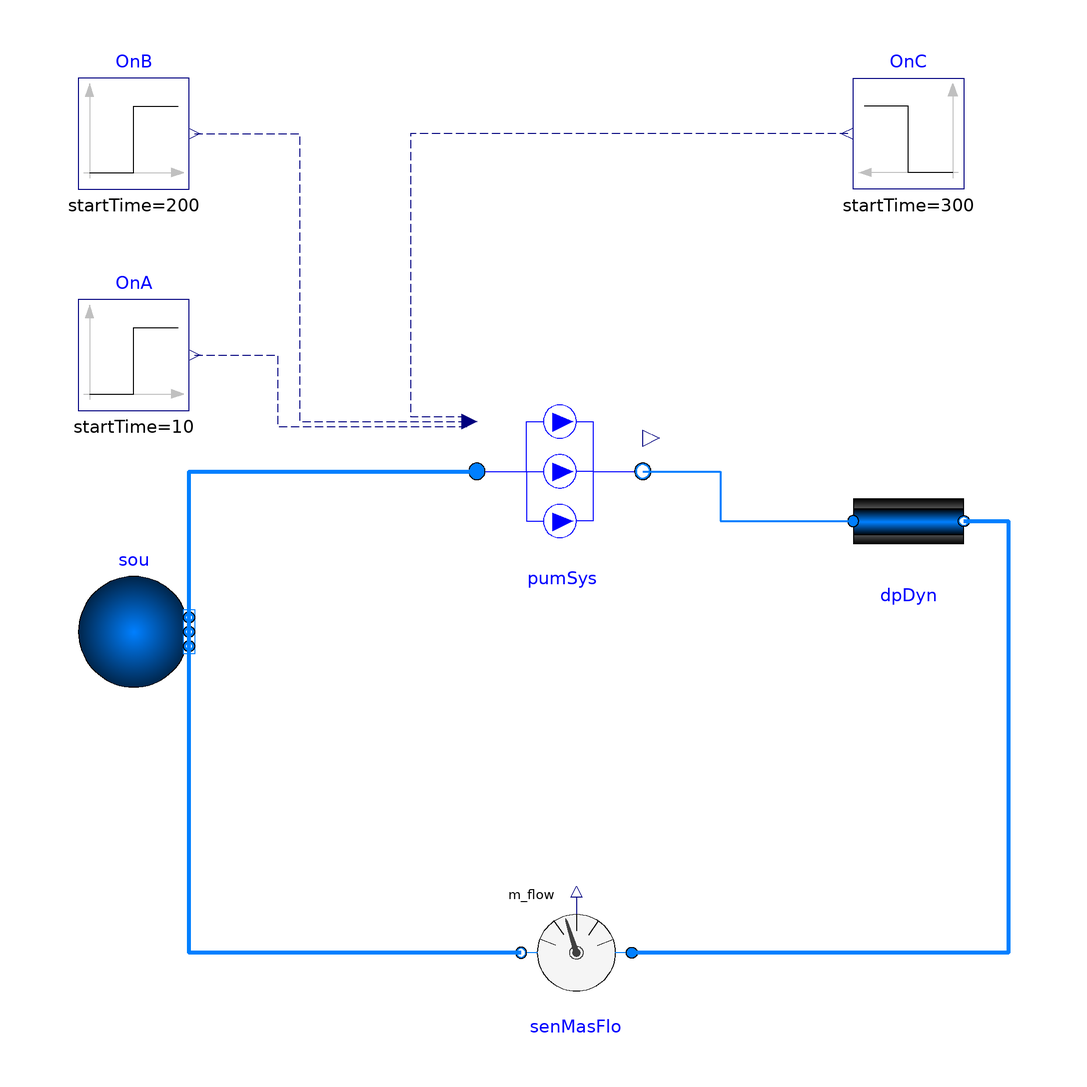

This picture is the connection diagram that the Modelica source below describes through its graphical annotations.

model SimPumpSystem
  import BuildingControlEmulator.Subsystems.Pump;
  extends Modelica.Icons.Example;
  package Medium = Buildings.Media.Water "Medium model";
  parameter Modelica.Units.SI.MassFlowRate m_flow_nominal=10
    "Nominal mass flow rate ";
  parameter Real Motor_eta[:] = {1} "Motor efficiency";
  parameter Real Hydra_eta[:] = {1} "Hydraulic efficiency";
  Buildings.Fluid.Sources.Boundary_pT sou(
    redeclare package Medium = Medium,
    use_p_in=false,
    nPorts=2,
    p=101325,
    T=293.15) annotation (Placement(transformation(extent={{-80,-30},{-60,-10}},
          rotation=0)));
  Buildings.Fluid.FixedResistances.PressureDrop       dpDyn(
    redeclare package Medium = Medium,
    dp_nominal=6000,
    m_flow_nominal=6*m_flow_nominal) "Pressure drop"
    annotation (Placement(transformation(extent={{60,-10},{80,10}})));
  Modelica.Blocks.Sources.Step OnC(startTime=300)
    annotation (Placement(transformation(extent={{80,60},{60,80}})));
  Modelica.Blocks.Sources.Step OnB(startTime=200)
    annotation (Placement(transformation(extent={{-80,60},{-60,80}})));
  Modelica.Blocks.Sources.Step OnA(startTime=10)
    annotation (Placement(transformation(extent={{-80,20},{-60,40}})));
  Buildings.Fluid.Sensors.MassFlowRate senMasFlo(redeclare package Medium =
               Medium)
    annotation (Placement(transformation(extent={{20,-88},{0,-68}})));
  Pump.SimPumpSystem
                  pumSys(redeclare package Medium = Medium, n=3,
    Motor_eta={Motor_eta,Motor_eta,Motor_eta},
    Hydra_eta={Hydra_eta,Hydra_eta,Hydra_eta},
    m_flow_nominal={m_flow_nominal,2*m_flow_nominal,3*m_flow_nominal})
    annotation (Placement(transformation(extent={{-8,-6},{22,24}})));
equation

  connect(dpDyn.port_b,senMasFlo. port_a) annotation (Line(
      points={{80,0},{88,0},{88,-78},{20,-78}},
      color={0,127,255},
      smooth=Smooth.None,
      thickness=1));
  connect(senMasFlo.port_b,sou. ports[1]) annotation (Line(
      points={{0,-78},{-60,-78},{-60,-18}},
      color={0,127,255},
      smooth=Smooth.None,
      thickness=1));
  connect(pumSys.port_b, dpDyn.port_a)
    annotation (Line(
      points={{22,9},{36,9},{36,0},{60,0}},
      color={0,127,255},
      smooth=Smooth.None,
      thickness=1));
  connect(sou.ports[2], pumSys.port_a)
    annotation (Line(
      points={{-60,-22},{-60,9},{-8,9}},
      color={0,127,255},
      smooth=Smooth.None,
      thickness=1));
  connect(OnC.y, pumSys.On[3]) annotation (Line(
      points={{59,70},{-20,70},{-20,18.9},{-9.35,18.9}},
      color={0,0,127},
      smooth=Smooth.None,
      pattern=LinePattern.Dash));
  connect(OnB.y, pumSys.On[2]) annotation (Line(
      points={{-59,70},{-40,70},{-40,18},{-9.35,18}},
      color={0,0,127},
      smooth=Smooth.None,
      pattern=LinePattern.Dash));
  connect(OnA.y, pumSys.On[1]) annotation (Line(
      points={{-59,30},{-44,30},{-44,17.1},{-9.35,17.1}},
      color={0,0,127},
      smooth=Smooth.None,
      pattern=LinePattern.Dash));
  annotation (__Dymola_Commands(file=
          "modelica://ChillerPlantSystem/Resources/Scripts/Dymola/LejeunePlant/Pump/Example/PumpSystem.mos"
        "Simulate and plot"),
    Diagram(coordinateSystem(preserveAspectRatio=false, extent={{-100,-100},{100,100}})),
    experiment(StopTime=400),
    __Dymola_experimentSetupOutput);
end SimPumpSystem;